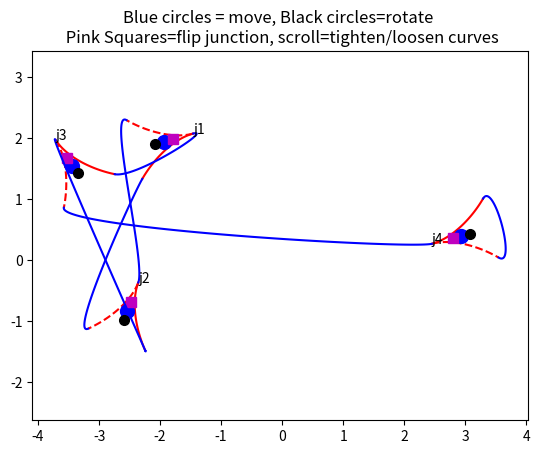

The matplotlib source for this figure:
# -*- coding: utf-8 -*-
"""
Created on Wed Jun 18 19:51:16 2025

@author: Dan
"""

import numpy as np
import matplotlib.pyplot as plt


def rotation_matrix(theta):
    """Returns a 2D rotation matrix for angle theta (in degrees)."""
    return np.array([
        [np.cos(np.deg2rad(theta)), -np.sin(np.deg2rad(theta))],
        [np.sin(np.deg2rad(theta)), np.cos(np.deg2rad(theta))]
    ])


def bezier_cubic(P0, P1, P2, P3, n=100):
    t = np.linspace(0, 1, n)[:, None]  # shape (100, 1)

    return (1 - t)**3 * P0 + \
        3 * (1 - t)**2 * t * P1 + \
        3 * (1 - t) * t**2 * P2 + \
        t**3 * P3


class Track():
    # a track contains some junctions and connections

    def __init__(self, config):
        # from the config, connect all the junctions
        # config has the form of a dictionary with entries
        # {"name of run": ["<junction name>.<left|right|root>",
        #                  "<junction name>.<left|right|root>"]}

        self.junctions = {}  # keys = names, values = junction objects
        self.runs = []
        self.runScale = 0.5

        for k, v in config.items():  # for each run
            for end in v:  # for each connection termination
                currentJunctionName = end.split('.')[0]
                if currentJunctionName not in self.junctions.keys():
                    self.junctions[currentJunctionName] = Junction(np.random.randn(2) * 2,
                                                                   np.random.rand() * 360,
                                                                   currentJunctionName)
                else:
                    pass
            # now that all the junctions associated with the current run have been created,
            # make a run object from the current run
            startJunctionName = v[0].split('.')[0]
            startJunctionNode = v[0].split('.')[1]
            endJunctionName = v[1].split('.')[0]
            endJunctionNode = v[1].split('.')[1]
            self.runs.append(Run(
                start_junction=self.junctions[startJunctionName],
                start_port=startJunctionNode,
                end_junction=self.junctions[endJunctionName],
                end_port=endJunctionNode,
                name=k,
                scale=self.runScale
            ))

    def draw(self):
        fig, ax = plt.subplots()
        self.fig = fig
        self.ax = ax
        self.dragged_junction = None
        self.angled_junction = None
        for j in self.junctions.values():
            j.draw(ax)

        for r in self.runs:
            r.draw(ax)

        fig.canvas.mpl_connect('button_press_event', self.on_press)
        fig.canvas.mpl_connect('motion_notify_event', self.on_motion)
        fig.canvas.mpl_connect('button_release_event', self.on_release)
        fig.canvas.mpl_connect('scroll_event', self.on_scroll)

        ax.set_title('Blue circles = move, Black circles=rotate \n Pink Squares=flip junction, scroll=tighten/loosen curves')

        ax.axis('equal')
        fig.show()

    def redraw(self):
        if not hasattr(self, 'ax'):
            return  # Cannot redraw before draw() is called

        self.ax.clear()  # Clear previous visuals

        self.ax.set_title('Blue circles = move, Black circles=rotate \n Pink Squares=flip junction, scroll=tighten/loosen curves')

        # Redraw all junctions and connections
        for j in self.junctions.values():
            j.draw(self.ax)

        for r in self.runs:
            r.calculateCurve()
            r.draw(self.ax)

        self.ax.axis('equal')
        self.fig.canvas.draw_idle()

    def on_press(self, event):
        if event.inaxes != self.ax:
            return
        for j in self.junctions.values():
            # Check for translation nub
            if j.nub_artist.contains(event)[0]:
                self.dragged_junction = j
                self.offset = j.loc - np.array([event.xdata, event.ydata])
                return

            # Check for rotation nub
            elif j.rot_artist.contains(event)[0]:
                self.angled_junction = j
                self.center = j.loc
                vec = np.array([event.xdata, event.ydata]) - self.center
                self.initial_angle = np.arctan2(vec[1], vec[0])
                self.initial_direction = j.direction
                return

            elif j.swap_artist.contains(event)[0]:
                j.swap()
                self.redraw()
                self.fig.canvas.draw_idle()

    def on_motion(self, event):
        if event.inaxes != self.ax:
            return

        if self.dragged_junction:
            # Handle dragging movement
            new_pos = np.array([event.xdata, event.ydata]) + self.offset
            self.dragged_junction.update_position(new_pos)
            self.redraw()
            self.fig.canvas.draw_idle()

        elif self.angled_junction:
            # Handle rotation
            vec = np.array([event.xdata, event.ydata]) - self.center
            current_angle = np.arctan2(vec[1], vec[0])
            delta_angle = np.rad2deg(self.initial_angle - current_angle)
            self.angled_junction.update_rotation(self.initial_direction + delta_angle)
            self.redraw()
            self.fig.canvas.draw_idle()

    def on_release(self, event):
        self.dragged_junction = None
        self.angled_junction = None

    def on_scroll(self, event):
        scale_step = 0.1
        if event.step > 0:
            self.runScale *= 1 + scale_step
        else:
            self.runScale *= 1 - scale_step
        self.rescale(self.runScale)
        self.redraw()
        self.fig.canvas.draw_idle()

    def rescale(self, scale):
        self.runScale = scale
        for r in self.runs:
            r.rescale(scale, self.ax)


class Run():
    # a Run has a start and end point and start and end gradients
    # a Run can also calculate its energy, and draw itself
    def __init__(self, start_junction, start_port, end_junction, end_port, name="", scale=0.5):
        self.start_junction = start_junction
        self.start_port = start_port
        self.end_junction = end_junction
        self.end_port = end_port
        self.scale = scale
        self.name = name
        self.color = 'b'
        self.cost = 0

    def draw(self, ax):
        self.calculateCurve()
        ax.plot(self.curve[:, 0], self.curve[:, 1], self.color)

    def rescale(self, scale, ax):
        self.scale = scale
        self.draw(ax)

    def calculateCurve(self):
        start = self.start_junction.endpoints[self.start_port]
        end = self.end_junction.endpoints[self.end_port]
        startGradient = self.start_junction.gradients[self.start_port]
        endGradient = self.end_junction.gradients[self.end_port]

        self.curve = bezier_cubic(start,
                                  start + startGradient * self.scale,
                                  end + endGradient * self.scale,
                                  end)


class Junction():
    # a junction has coordinates that define its root
    # and an angle that defines which direction it goes in
    def __init__(self, loc, direction, name):
        """
        Parameters
        ----------
        loc: np.array of float: [x,y]
            location of root
        direction : scalar float in degrees
            direction that the midpoint of the junction points
        """
        self.loc = loc
        self.direction = direction
        self.scale = 0.5
        self.color = 'r'
        self.name = name
        self.swapped = 1  # or -1
        self.endpoints = {}
        self.gradients = {}
        self.get_points()
        self.nub_artist = None  # Will be set during draw
        self.rot_artist = None
        self.swap_artist = None

    def get_points(self):
        self.r = rotation_matrix(self.direction)
        self.leftEndpoint = self.loc + np.array([self.swapped * -0.5, 1]) @ self.r
        self.rightEndpoint = self.loc + np.array([self.swapped * 0.5, 1]) @ self.r
        self.startGradient = np.array([0, -0.707]) @ self.r  # note the start gradient is pointing away from the root
        self.leftGradient = np.array([self.swapped * -0.5, 0.5]) @ self.r
        self.rightGradient = np.array([self.swapped * 0.5, 0.5]) @ self.r
        self.endpoints['left'] = self.leftEndpoint
        self.endpoints['right'] = self.rightEndpoint
        self.endpoints['root'] = self.loc
        self.gradients['left'] = self.leftGradient
        self.gradients['right'] = self.rightGradient
        self.gradients['root'] = self.startGradient

    def update_position(self, new_pos):
        self.loc = new_pos
        if self.nub_artist:
            dx, dy = [0, 0.5]@self.r
            self.nub_artist.set_data(new_pos[0] + dx, new_pos[1] + dy)
        self.get_points()

    def update_rotation(self, new_direction):
        self.direction = new_direction % 360
        self.get_points()

    def swap(self):
        self.swapped = -1 * self.swapped
        self.get_points()

    def calculateCurves(self):
        self.leftCurve = bezier_cubic(self.loc,
                                      # note, bezier gradient rule for startGradient is reversed here to converge at the root
                                      self.loc - self.startGradient * self.scale,
                                      self.leftEndpoint - self.leftGradient * self.scale,
                                      self.leftEndpoint)

        self.rightCurve = bezier_cubic(self.loc,
                                       # note, bezier gradient rule for startGradient is reversed here to converge at the root
                                       self.loc - self.startGradient * self.scale,
                                       self.rightEndpoint - self.rightGradient * self.scale,
                                       self.rightEndpoint)

    def draw(self, ax):
        self.calculateCurves()
        ax.plot(self.leftCurve[:, 0], self.leftCurve[:, 1], self.color)
        ax.plot(self.rightCurve[:, 0], self.rightCurve[:, 1], self.color, linestyle='--')

        # plot nub
        x, y = self.loc
        dx, dy = [0, 0.5]@self.r
        self.nub_artist = ax.plot(x+dx, y+dy, 'bo', markersize=10, picker=True)[0]
        self.rot_artist = ax.plot(x+1.3*dx, y+1.3*dy, 'ko', markersize=7, picker=True)[0]
        self.swap_artist = ax.plot(x+0.7*dx, y+0.7*dy, 'ms', markersize=7, picker=True)[0]
        ax.text(*self.loc, self.name)


if __name__ == "__main__":

    plt.close('all')

    # gets stuck
    config = {"A": ["j1.left", "j2.right"],
              "B": ["j1.right", "j2.root"],
              "C": ["j1.root", "j2.left"]}

    # two reversing loops - works
    # config = {"A": ["j1.left", "j1.right"],
    #           "B": ["j2.root", "j1.root"],
    #           "C": ["j2.right", "j2.left"]}

    # gets stuck [j3 root, j2 left, j2 root, j1 right, j1 root, j1 root, j3 left, j3 root]
    config = {"A": ["j1.left", "j2.right"],
              "B": ["j1.right", "j2.root"],
              "C": ["j1.root", "j3.left"],
              "D": ["j2.left", "j3.root"],
              "E": ["j3.right", "j4.root"],
              "F": ["j4.left", "j4.right"]}

    T = Track(config)
    T.draw()
